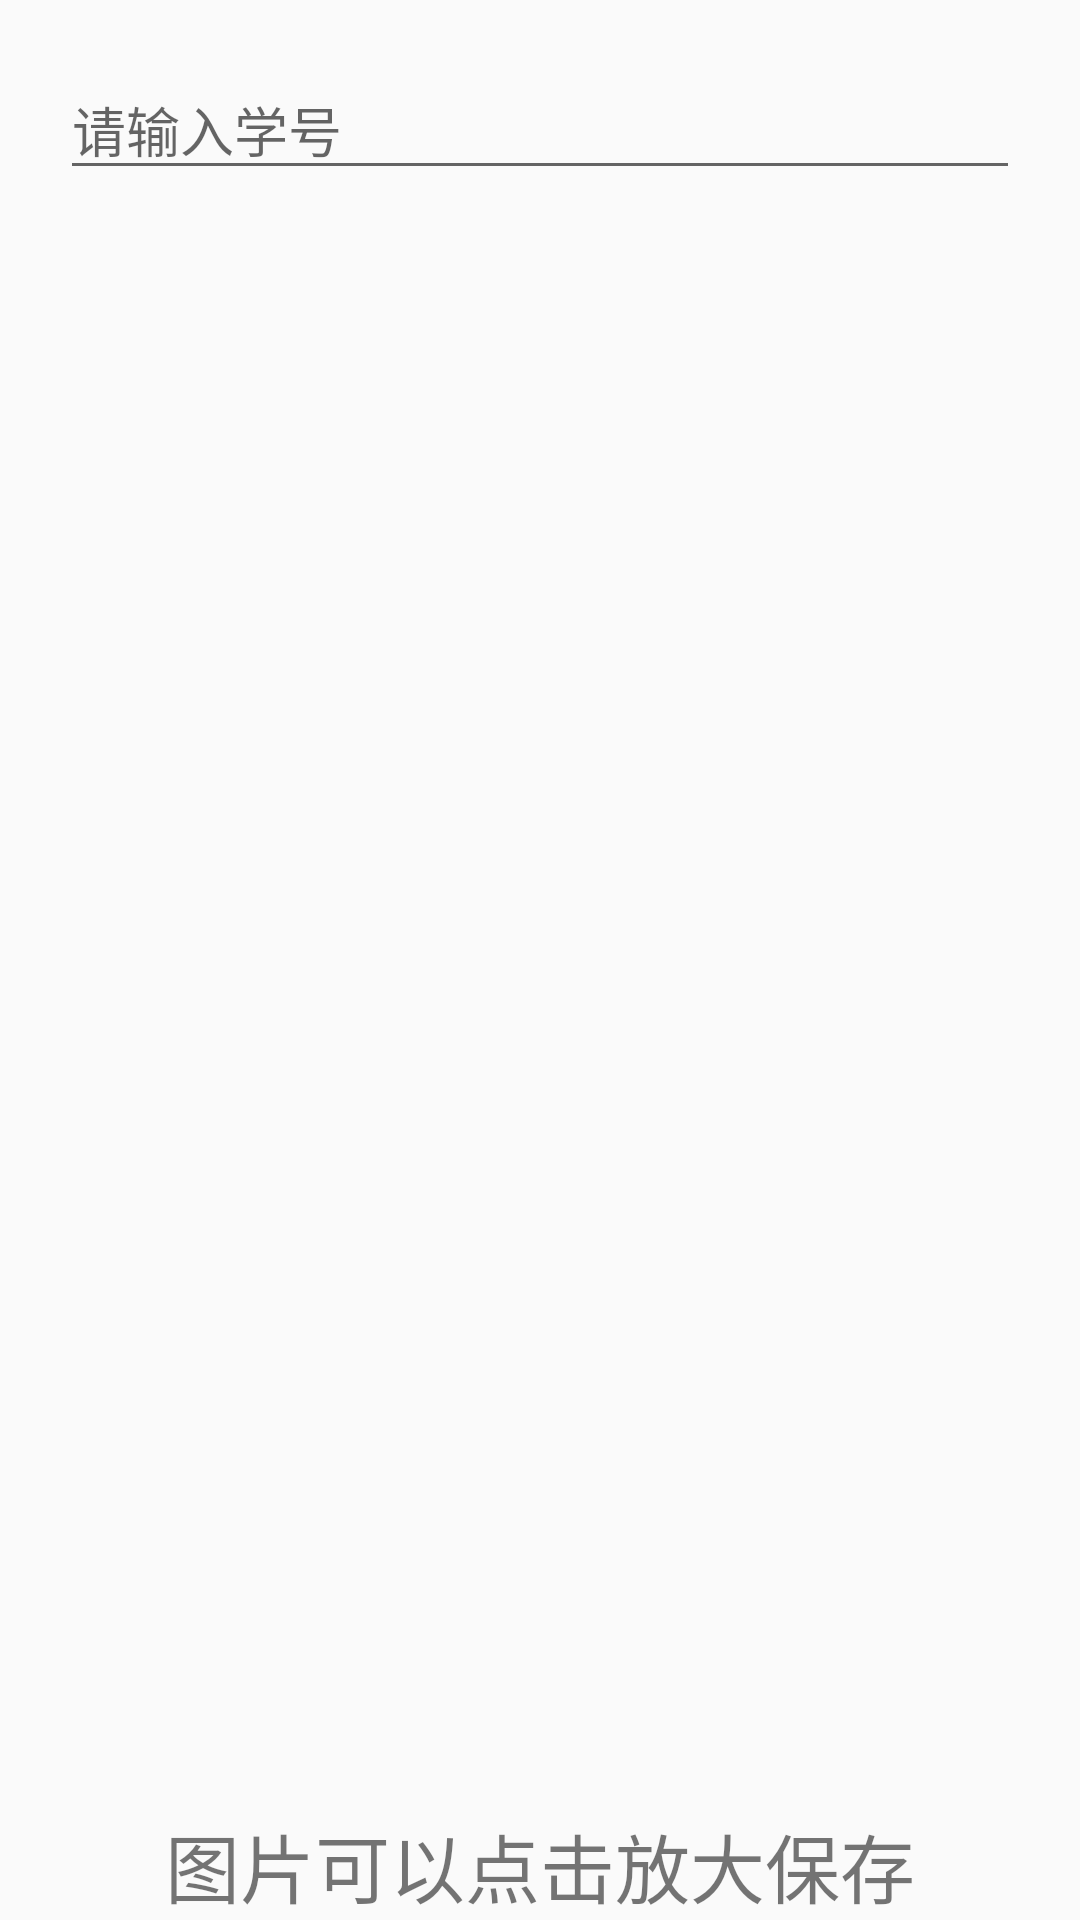

This screen was rendered from an Android layout file. Write that file and the resources it references.
<!-- AndroidManifest.xml: application theme AppTheme -->
<!-- res/layout/stu_fragment.xml -->
<?xml version="1.0" encoding="utf-8"?>
<LinearLayout xmlns:android="http://schemas.android.com/apk/res/android"
    android:layout_width="match_parent"
    android:orientation="vertical"
    android:layout_height="match_parent">

    <EditText
        android:id="@+id/stu_edit"
        android:hint="请输入学号"
        android:layout_marginRight="20dp"
        android:layout_marginLeft="20dp"
        android:layout_marginTop="20dp"
        android:layout_width="match_parent"
        android:layout_height="wrap_content" />

    <FrameLayout
        android:layout_width="match_parent"
        android:layout_height="match_parent">
        <ImageView
            android:id="@+id/stu_img"
            android:layout_gravity="center"
            android:layout_width="200dp"
            android:layout_height="300dp" />
        <TextView
            android:text="图片可以点击放大保存"
            android:textSize="25dp"
            android:layout_gravity="center|bottom"
            android:layout_width="wrap_content"
            android:layout_height="wrap_content" />
    </FrameLayout>

</LinearLayout>
<!-- resources referenced by this layout -->
<resources>
  <style name="AppTheme" parent="Theme.AppCompat.Light.NoActionBar">
          
          <item name="colorPrimary">@color/colorPrimary</item>
          <item name="colorPrimaryDark">@color/colorPrimaryDark</item>
          <item name="colorAccent">@color/colorAccent</item>
      </style>
  <!-- not gathered from this repository: default colours our renderer supplied (Android Studio template values) -->
  <color name="colorPrimary">#FF6200EE</color>
  <color name="colorPrimaryDark">#FF3700B3</color>
  <color name="colorAccent">#FF03DAC5</color>
</resources>
